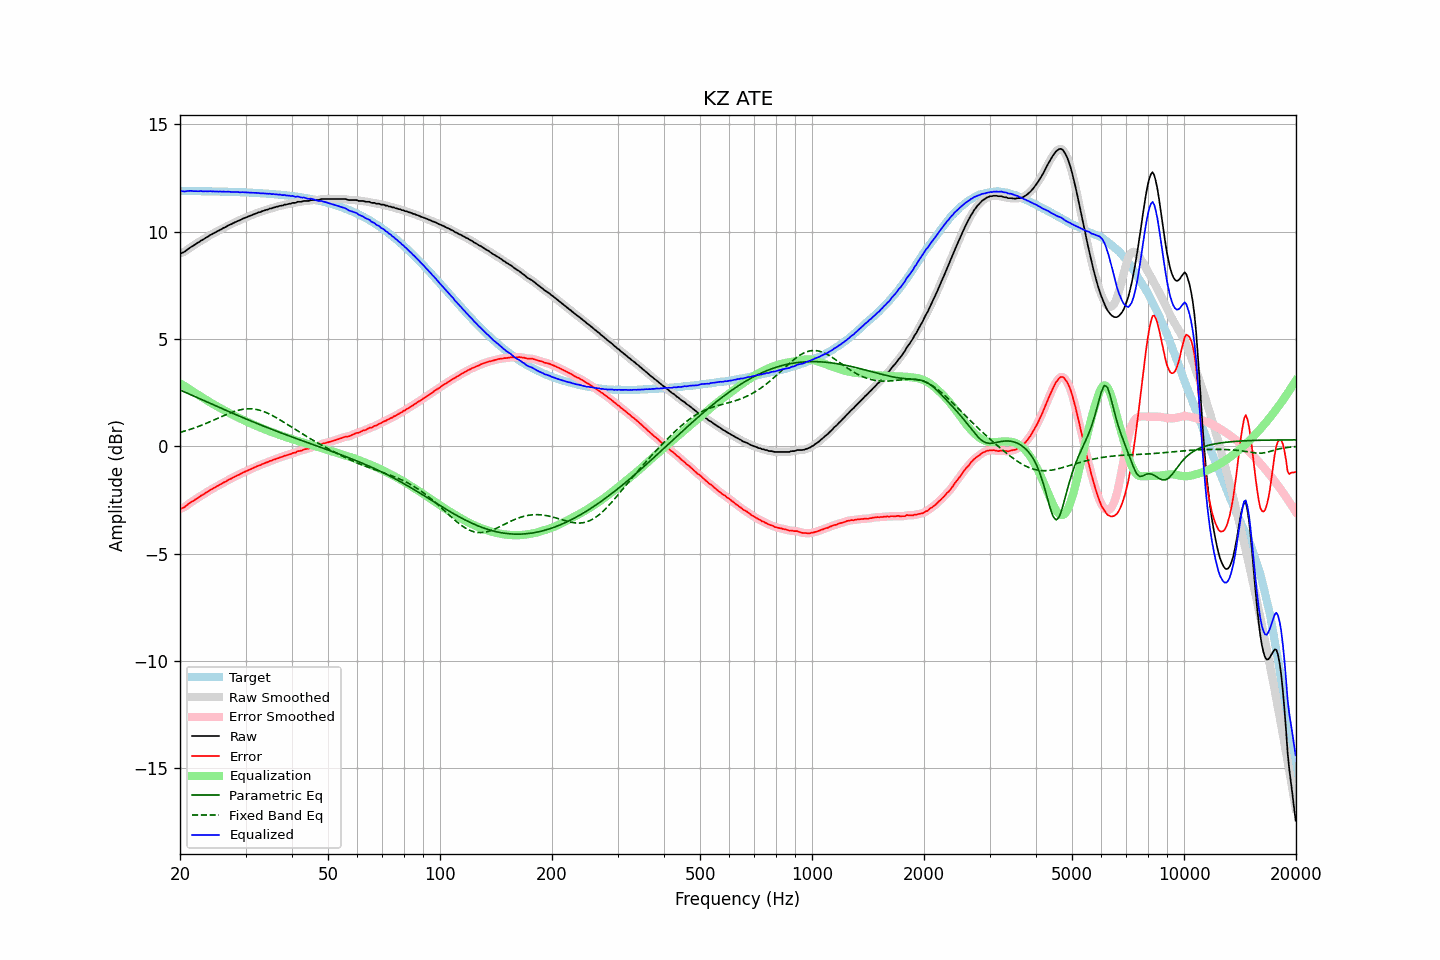

The file beside this chart, header and first rows:
frequency, raw, error, smoothed, error_smoothed, equalization, parametric_eq, fixed_band_eq, equalized_raw, equalized_smoothed, target
20.00, 8.99, -2.91, 8.99, -2.91, 2.94, 2.62, 0.65, 11.93, 11.92, 11.90
20.20, 9.00, -2.90, 9.01, -2.89, 2.89, 2.59, 0.67, 11.89, 11.90, 11.90
20.40, 9.03, -2.86, 9.04, -2.86, 2.85, 2.56, 0.69, 11.88, 11.88, 11.90
20.61, 9.07, -2.83, 9.08, -2.82, 2.80, 2.52, 0.71, 11.87, 11.88, 11.90
20.81, 9.13, -2.76, 9.13, -2.77, 2.75, 2.49, 0.73, 11.89, 11.89, 11.90
21.02, 9.19, -2.70, 9.19, -2.71, 2.71, 2.46, 0.76, 11.90, 11.90, 11.90
21.23, 9.24, -2.65, 9.24, -2.65, 2.66, 2.42, 0.78, 11.90, 11.90, 11.90
21.44, 9.29, -2.60, 9.29, -2.60, 2.61, 2.39, 0.81, 11.90, 11.90, 11.89
21.66, 9.33, -2.56, 9.34, -2.56, 2.56, 2.36, 0.83, 11.89, 11.90, 11.89
21.87, 9.38, -2.51, 9.39, -2.51, 2.51, 2.32, 0.86, 11.89, 11.89, 11.89
22.09, 9.43, -2.46, 9.43, -2.46, 2.46, 2.29, 0.88, 11.89, 11.89, 11.89
22.31, 9.48, -2.41, 9.48, -2.41, 2.41, 2.26, 0.91, 11.89, 11.89, 11.89
22.54, 9.52, -2.37, 9.53, -2.36, 2.36, 2.22, 0.94, 11.89, 11.89, 11.89
22.76, 9.58, -2.30, 9.57, -2.31, 2.31, 2.19, 0.97, 11.90, 11.89, 11.89
22.99, 9.61, -2.27, 9.62, -2.27, 2.27, 2.16, 1.00, 11.88, 11.89, 11.89
23.22, 9.66, -2.22, 9.67, -2.22, 2.22, 2.12, 1.03, 11.88, 11.88, 11.89
23.45, 9.71, -2.17, 9.71, -2.18, 2.17, 2.09, 1.06, 11.89, 11.88, 11.88
23.69, 9.75, -2.13, 9.76, -2.12, 2.13, 2.06, 1.09, 11.88, 11.88, 11.88
23.92, 9.80, -2.08, 9.80, -2.08, 2.08, 2.02, 1.12, 11.88, 11.88, 11.88
24.16, 9.85, -2.03, 9.85, -2.03, 2.04, 1.99, 1.15, 11.89, 11.88, 11.88
24.40, 9.88, -1.99, 9.89, -1.99, 1.99, 1.96, 1.19, 11.88, 11.88, 11.88
24.65, 9.93, -1.94, 9.93, -1.95, 1.95, 1.92, 1.22, 11.88, 11.88, 11.88
24.89, 9.96, -1.91, 9.97, -1.91, 1.91, 1.89, 1.25, 11.87, 11.87, 11.88
25.14, 10.01, -1.86, 10.01, -1.86, 1.86, 1.86, 1.29, 11.88, 11.87, 11.87
25.39, 10.04, -1.83, 10.05, -1.82, 1.82, 1.82, 1.32, 11.87, 11.87, 11.87
25.65, 10.09, -1.78, 10.09, -1.78, 1.78, 1.79, 1.35, 11.87, 11.87, 11.87
25.91, 10.12, -1.75, 10.13, -1.74, 1.74, 1.76, 1.39, 11.86, 11.87, 11.87
26.16, 10.17, -1.69, 10.17, -1.70, 1.70, 1.72, 1.42, 11.87, 11.87, 11.87
26.43, 10.20, -1.66, 10.21, -1.66, 1.66, 1.69, 1.45, 11.86, 11.86, 11.86
26.69, 10.24, -1.62, 10.25, -1.61, 1.62, 1.66, 1.48, 11.86, 11.86, 11.86
26.96, 10.29, -1.57, 10.29, -1.58, 1.58, 1.63, 1.52, 11.87, 11.86, 11.86
27.23, 10.32, -1.53, 10.32, -1.53, 1.54, 1.59, 1.55, 11.86, 11.86, 11.86
27.50, 10.35, -1.50, 10.36, -1.50, 1.50, 1.56, 1.57, 11.85, 11.86, 11.86
27.77, 10.39, -1.46, 10.39, -1.46, 1.46, 1.53, 1.60, 11.85, 11.85, 11.85
28.05, 10.43, -1.42, 10.43, -1.42, 1.42, 1.50, 1.63, 11.85, 11.85, 11.85
28.33, 10.46, -1.38, 10.47, -1.38, 1.38, 1.47, 1.65, 11.85, 11.85, 11.85
28.62, 10.50, -1.34, 10.50, -1.35, 1.35, 1.43, 1.67, 11.85, 11.84, 11.85
28.90, 10.52, -1.32, 10.53, -1.31, 1.31, 1.40, 1.69, 11.83, 11.84, 11.84
29.19, 10.56, -1.28, 10.57, -1.27, 1.27, 1.37, 1.71, 11.84, 11.84, 11.84
29.48, 10.60, -1.23, 10.60, -1.24, 1.24, 1.34, 1.72, 11.84, 11.84, 11.84
29.78, 10.63, -1.20, 10.63, -1.20, 1.20, 1.31, 1.73, 11.84, 11.84, 11.83
30.08, 10.66, -1.17, 10.66, -1.17, 1.17, 1.28, 1.74, 11.83, 11.83, 11.83
30.38, 10.69, -1.13, 10.69, -1.13, 1.13, 1.24, 1.75, 11.83, 11.83, 11.83
30.68, 10.72, -1.10, 10.72, -1.10, 1.10, 1.21, 1.75, 11.82, 11.82, 11.82
30.99, 10.75, -1.07, 10.75, -1.07, 1.06, 1.18, 1.75, 11.82, 11.82, 11.82
31.30, 10.78, -1.03, 10.78, -1.03, 1.03, 1.15, 1.74, 11.81, 11.81, 11.82
31.61, 10.81, -1.00, 10.81, -1.00, 1.00, 1.12, 1.73, 11.81, 11.81, 11.81
31.93, 10.84, -0.96, 10.85, -0.96, 0.97, 1.09, 1.72, 11.81, 11.81, 11.81
32.24, 10.87, -0.93, 10.87, -0.93, 0.93, 1.06, 1.71, 11.81, 11.81, 11.80
32.57, 10.90, -0.90, 10.90, -0.90, 0.90, 1.03, 1.69, 11.81, 11.80, 11.80
32.89, 10.91, -0.88, 10.92, -0.87, 0.87, 1.00, 1.67, 11.78, 11.79, 11.79
33.22, 10.95, -0.84, 10.95, -0.84, 0.84, 0.97, 1.65, 11.79, 11.79, 11.79
33.55, 10.97, -0.81, 10.98, -0.81, 0.81, 0.94, 1.62, 11.78, 11.78, 11.79
33.89, 11.00, -0.78, 11.00, -0.78, 0.78, 0.91, 1.59, 11.78, 11.78, 11.78
34.23, 11.02, -0.75, 11.03, -0.75, 0.75, 0.88, 1.56, 11.77, 11.78, 11.78
34.57, 11.04, -0.73, 11.05, -0.72, 0.72, 0.85, 1.52, 11.76, 11.77, 11.77
34.92, 11.08, -0.68, 11.07, -0.69, 0.69, 0.82, 1.49, 11.77, 11.76, 11.76
35.27, 11.08, -0.67, 11.09, -0.66, 0.66, 0.79, 1.45, 11.75, 11.76, 11.76
35.62, 11.12, -0.63, 11.12, -0.63, 0.63, 0.76, 1.41, 11.76, 11.75, 11.75
35.97, 11.13, -0.61, 11.14, -0.61, 0.61, 0.73, 1.37, 11.74, 11.74, 11.75
... 635 more rows
